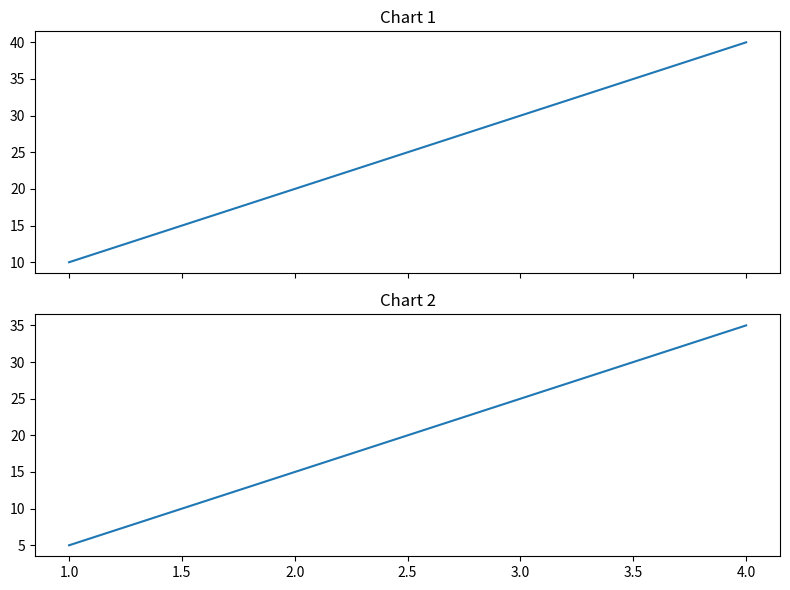

This figure's Python source:
import matplotlib.pyplot as plt

#subplots : To create multiple charts on one page

# fig, ax = plt.subplots()
# ax.plot([1, 2, 3, 4], [10, 20, 15, 30])
# ax.set_title("My First Plot")
# ax.set_xlabel("X")
# ax.set_ylabel("Y")
# plt.show()


##########exam 2###############
#With the nrows and ncols arguments, we specify how many rows and columns to have.
# fig, axes = plt.subplots(nrows=1, ncols=3, figsize=(15, 4))

# #axes[0]: first chart
# axes[0].plot([1, 2, 3], [10, 20, 30])
# axes[0].set_title("Line Plot")

# #axes[0]: second chart
# axes[1].bar(["A", "B", "C"], [10, 20, 30])
# axes[1].set_title("Bar Plot")

# #axes[0]: third chart
# axes[2].scatter([1, 2, 3], [10, 20, 30])
# axes[2].set_title("Scatter Plot")

# plt.tight_layout()
# plt.show()



##########exam 3###############
# fig, axes = plt.subplots(2, 2, figsize=(10, 8))

# axes[0, 0].plot([1, 2, 3], [10, 20, 30])
# axes[0, 0].set_title("Line Plot")

# axes[0, 1].bar(["A", "B", "C"], [5, 10, 15])
# axes[0, 1].set_title("Bar Plot")

# axes[1, 0].hist([10, 20, 20, 30, 30, 30])
# axes[1, 0].set_title("Histogram")

# axes[1, 1].scatter([1, 2, 3], [5, 10, 15])
# axes[1, 1].set_title("Scatter Plot")

# plt.tight_layout()
# plt.show()



##########exam 4###############
fig, axes = plt.subplots(
    2, 1,
    figsize=(8, 6),
    sharex=True      #Both X-axis ranges and scales have the same
    # sharey=True
)

axes[0].plot([1, 2, 3, 4], [10, 20, 30, 40])
axes[0].set_title("Chart 1")

axes[1].plot([1, 2, 3, 4], [5, 15, 25, 35])
axes[1].set_title("Chart 2")

plt.tight_layout()
plt.show()
